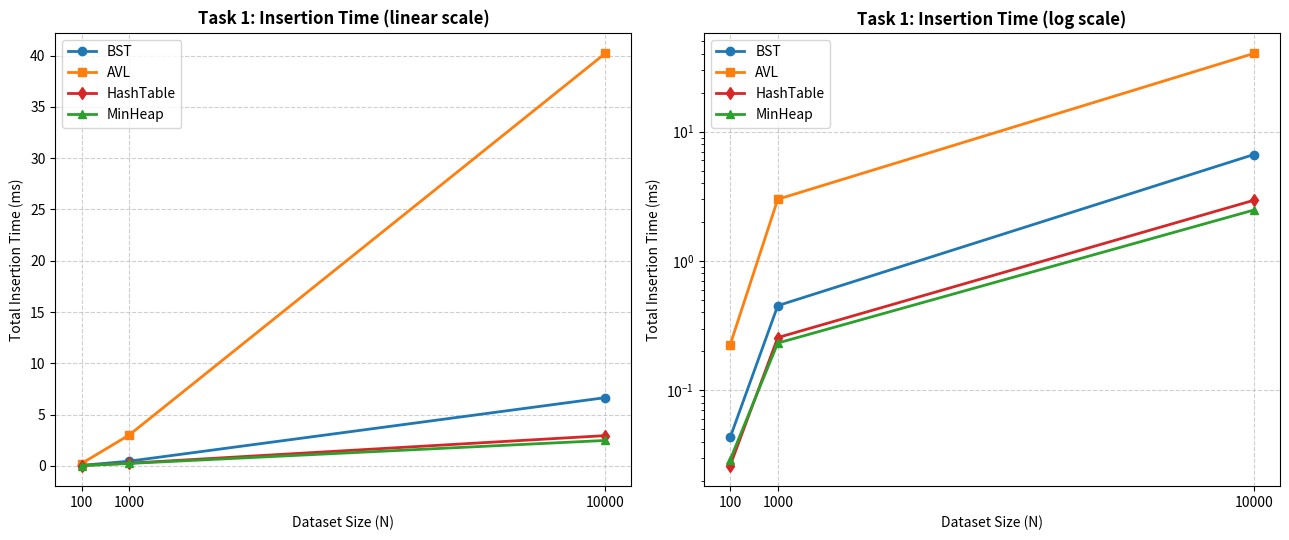
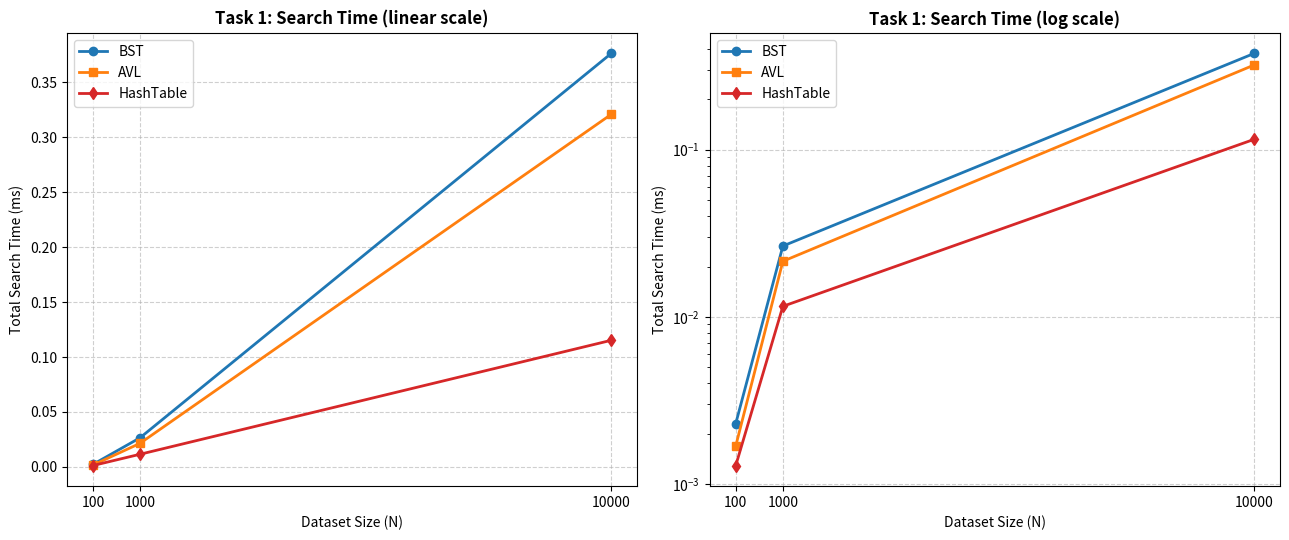
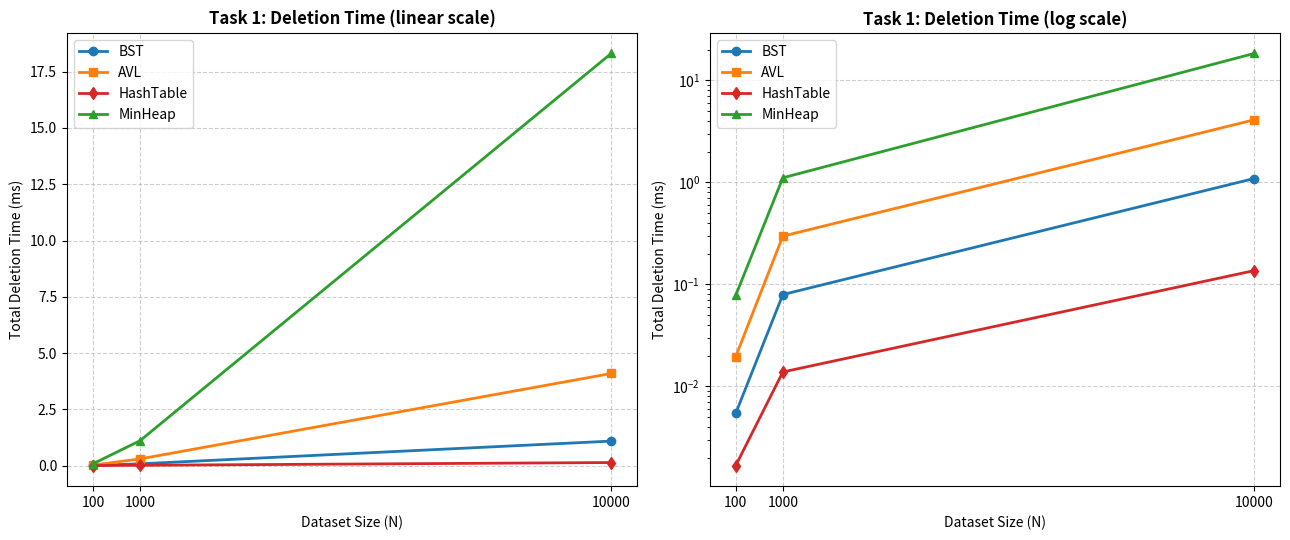

Source code (Python) for these figures, in order:
"""
ST5003CEM - Advanced Algorithms - Task 1: Advanced Data Structures
Corrected, single-file implementation: BST, AVL Tree, Min-Heap, Hash Table.

Fixes applied vs. the earlier version:
  1. City is keyed on a numeric city_id (not name) -> correct ordering.
  2. BST insert/search/delete are iterative -> no RecursionError on
     worst-case (sorted) input, and faster than recursion.
  3. AVL insert/delete verified against the numeric key; rotations
     compare city_id, not city.name.
  4. Insert, Search AND Delete are all benchmarked (previous version
     only benchmarked insertion).
  5. Empirical testing at n = 100, 1,000, 10,000 as required by the brief,
     with per-operation timings and comparison graphs.
"""

import sys
import time
import random
import statistics
import matplotlib
matplotlib.use("Agg")
import matplotlib.pyplot as plt

sys.setrecursionlimit(20000)  # safety net for AVL's recursive delete only

SIZES = [100, 1000, 10000]
REPEATS = 5


# =====================================================================
# 0. City Record
# =====================================================================
class City:
    def __init__(self, city_id: int, name: str, lat: float, lon: float,
                 population: int, distance: float):
        self.city_id = city_id
        self.name = name
        self.lat = lat
        self.lon = lon
        self.population = population
        self.distance = distance

    def __repr__(self):
        return f"{self.name}(id={self.city_id}, dist={self.distance:.2f})"


# =====================================================================
# 1. Binary Search Tree (BST) - keyed on city_id, iterative
# =====================================================================
class BSTNode:
    __slots__ = ("key", "city", "left", "right")

    def __init__(self, city: City):
        self.key = city.city_id
        self.city = city
        self.left = None
        self.right = None


class BST:
    def __init__(self):
        self.root = None
        self._size = 0

    def __len__(self):
        return self._size

    def insert(self, city: City):
        if self.root is None:
            self.root = BSTNode(city)
            self._size += 1
            return
        node = self.root
        while True:
            if city.city_id < node.key:
                if node.left is None:
                    node.left = BSTNode(city)
                    self._size += 1
                    return
                node = node.left
            elif city.city_id > node.key:
                if node.right is None:
                    node.right = BSTNode(city)
                    self._size += 1
                    return
                node = node.right
            else:
                node.city = city
                return

    def search(self, city_id: int):
        node = self.root
        while node is not None:
            if city_id == node.key:
                return node.city
            node = node.left if city_id < node.key else node.right
        return None

    def delete(self, city_id: int) -> bool:
        self.root, deleted = self._delete(self.root, city_id)
        if deleted:
            self._size -= 1
        return deleted

    def _delete(self, node, city_id):
        if node is None:
            return node, False
        if city_id < node.key:
            node.left, deleted = self._delete(node.left, city_id)
        elif city_id > node.key:
            node.right, deleted = self._delete(node.right, city_id)
        else:
            deleted = True
            if node.left is None:
                return node.right, deleted
            if node.right is None:
                return node.left, deleted
            successor = node.right
            while successor.left is not None:
                successor = successor.left
            node.key, node.city = successor.key, successor.city
            node.right, _ = self._delete(node.right, successor.key)
        return node, deleted

    def height(self) -> int:
        if self.root is None:
            return -1
        h, frontier = -1, [self.root]
        while frontier:
            h += 1
            nxt = []
            for n in frontier:
                if n.left:
                    nxt.append(n.left)
                if n.right:
                    nxt.append(n.right)
            frontier = nxt
        return h


# =====================================================================
# 2. AVL Tree (Self-Balancing) - keyed on city_id
# =====================================================================
class AVLNode:
    __slots__ = ("key", "city", "left", "right", "height")

    def __init__(self, city: City):
        self.key = city.city_id
        self.city = city
        self.left = None
        self.right = None
        self.height = 1


def _h(n):
    return n.height if n else 0


def _update_height(n):
    n.height = 1 + max(_h(n.left), _h(n.right))


def _balance(n):
    return _h(n.left) - _h(n.right)


def _rotate_right(y):
    x = y.left
    t2 = x.right
    x.right = y
    y.left = t2
    _update_height(y)
    _update_height(x)
    return x


def _rotate_left(x):
    y = x.right
    t2 = y.left
    y.left = x
    x.right = t2
    _update_height(x)
    _update_height(y)
    return y


def _rebalance(node):
    _update_height(node)
    bf = _balance(node)
    if bf > 1:
        if _balance(node.left) < 0:
            node.left = _rotate_left(node.left)
        return _rotate_right(node)
    if bf < -1:
        if _balance(node.right) > 0:
            node.right = _rotate_right(node.right)
        return _rotate_left(node)
    return node


class AVLTree:
    def __init__(self):
        self.root = None
        self._size = 0

    def __len__(self):
        return self._size

    def insert(self, city: City):
        self.root = self._insert(self.root, city)

    def _insert(self, node, city):
        if node is None:
            self._size += 1
            return AVLNode(city)
        if city.city_id < node.key:
            node.left = self._insert(node.left, city)
        elif city.city_id > node.key:
            node.right = self._insert(node.right, city)
        else:
            node.city = city
            return node
        return _rebalance(node)

    def search(self, city_id: int):
        node = self.root
        while node is not None:
            if city_id == node.key:
                return node.city
            node = node.left if city_id < node.key else node.right
        return None

    def delete(self, city_id: int) -> bool:
        self.root, deleted = self._delete(self.root, city_id)
        if deleted:
            self._size -= 1
        return deleted

    def _delete(self, node, city_id):
        if node is None:
            return node, False
        if city_id < node.key:
            node.left, deleted = self._delete(node.left, city_id)
        elif city_id > node.key:
            node.right, deleted = self._delete(node.right, city_id)
        else:
            deleted = True
            if node.left is None:
                return node.right, deleted
            if node.right is None:
                return node.left, deleted
            successor = node.right
            while successor.left is not None:
                successor = successor.left
            node.key, node.city = successor.key, successor.city
            node.right, _ = self._delete(node.right, successor.key)
        if node is None:
            return node, deleted
        return _rebalance(node), deleted

    def height(self) -> int:
        return _h(self.root) - 1 if self.root else -1


# =====================================================================
# 3. Min-Heap (Array-Based Priority Queue)
# =====================================================================
class MinHeap:
    def __init__(self):
        self.heap = []

    def __len__(self):
        return len(self.heap)

    def is_empty(self):
        return not self.heap

    def push(self, city: City):
        self.heap.append(city)
        self._heapify_up(len(self.heap) - 1)

    def pop(self):
        if not self.heap:
            return None
        if len(self.heap) == 1:
            return self.heap.pop()
        root = self.heap[0]
        self.heap[0] = self.heap.pop()
        self._heapify_down(0)
        return root

    def _heapify_up(self, index):
        parent = (index - 1) // 2
        while index > 0 and self.heap[index].distance < self.heap[parent].distance:
            self.heap[index], self.heap[parent] = self.heap[parent], self.heap[index]
            index = parent
            parent = (index - 1) // 2

    def _heapify_down(self, index):
        size = len(self.heap)
        while True:
            left, right = 2 * index + 1, 2 * index + 2
            smallest = index
            if left < size and self.heap[left].distance < self.heap[smallest].distance:
                smallest = left
            if right < size and self.heap[right].distance < self.heap[smallest].distance:
                smallest = right
            if smallest == index:
                break
            self.heap[index], self.heap[smallest] = self.heap[smallest], self.heap[index]
            index = smallest


# =====================================================================
# 4. Hash Table (Separate Chaining) - keyed on city_id
# =====================================================================
class HashTable:
    def __init__(self, capacity: int = 16):
        self.capacity = capacity
        self.table = [[] for _ in range(capacity)]
        self._size = 0
        self._max_load = 0.75

    def __len__(self):
        return self._size

    def _hash(self, key: int) -> int:
        return hash(key) % self.capacity

    def _resize(self):
        old = self.table
        self.capacity *= 2
        self.table = [[] for _ in range(self.capacity)]
        for bucket in old:
            for key, city in bucket:
                self.table[self._hash(key)].append((key, city))

    def insert(self, city: City):
        idx = self._hash(city.city_id)
        bucket = self.table[idx]
        for i, (key, _) in enumerate(bucket):
            if key == city.city_id:
                bucket[i] = (city.city_id, city)
                return
        bucket.append((city.city_id, city))
        self._size += 1
        if self._size / self.capacity > self._max_load:
            self._resize()

    def search(self, city_id: int):
        for key, city in self.table[self._hash(city_id)]:
            if key == city_id:
                return city
        return None

    def delete(self, city_id: int) -> bool:
        idx = self._hash(city_id)
        bucket = self.table[idx]
        for i, (key, _) in enumerate(bucket):
            if key == city_id:
                bucket.pop(i)
                self._size -= 1
                return True
        return False


# =====================================================================
# 5. Benchmarking (Insert, Search AND Delete) + Plotting
# =====================================================================
def make_cities(n, seed):
    rnd = random.Random(seed)
    ids = list(range(n))
    rnd.shuffle(ids)
    return [
        City(i, f"City_{i}", rnd.uniform(-90, 90), rnd.uniform(-180, 180),
             rnd.randint(1000, 5_000_000), rnd.uniform(1.0, 5000.0))
        for i in ids
    ]


def median_time(fn, repeats=REPEATS):
    samples = []
    for _ in range(repeats):
        t0 = time.perf_counter()
        fn()
        samples.append(time.perf_counter() - t0)
    return statistics.median(samples)


def run_benchmarks_and_plot():
    results = {name: {"insert": [], "search": [], "delete": []}
               for name in ("BST", "AVL", "HashTable", "MinHeap")}

    print("=" * 70)
    print("RUNNING EMPIRICAL PERFORMANCE TESTS (insert / search / delete)")
    print("=" * 70)

    for n in SIZES:
        cities = make_cities(n, seed=n)
        ids = [c.city_id for c in cities]
        rnd = random.Random(n)
        sample = rnd.sample(ids, max(1, n // 10))

        # ---- BST ----
        bst = BST()
        t0 = time.perf_counter()
        for c in cities:
            bst.insert(c)
        results["BST"]["insert"].append((time.perf_counter() - t0) * 1000)
        results["BST"]["search"].append(median_time(lambda: [bst.search(i) for i in sample]) * 1000)
        results["BST"]["delete"].append(median_time(lambda: [bst.delete(i) for i in sample]) * 1000)

        # ---- AVL ----
        avl = AVLTree()
        t0 = time.perf_counter()
        for c in cities:
            avl.insert(c)
        results["AVL"]["insert"].append((time.perf_counter() - t0) * 1000)
        results["AVL"]["search"].append(median_time(lambda: [avl.search(i) for i in sample]) * 1000)
        results["AVL"]["delete"].append(median_time(lambda: [avl.delete(i) for i in sample]) * 1000)

        # ---- Hash Table ----
        ht = HashTable(capacity=max(16, n * 2))
        t0 = time.perf_counter()
        for c in cities:
            ht.insert(c)
        results["HashTable"]["insert"].append((time.perf_counter() - t0) * 1000)
        results["HashTable"]["search"].append(median_time(lambda: [ht.search(i) for i in sample]) * 1000)
        results["HashTable"]["delete"].append(median_time(lambda: [ht.delete(i) for i in sample]) * 1000)

        # ---- Min-Heap (push / pop, its natural operations) ----
        heap = MinHeap()
        t0 = time.perf_counter()
        for c in cities:
            heap.push(c)
        results["MinHeap"]["insert"].append((time.perf_counter() - t0) * 1000)
        results["MinHeap"]["search"].append(float("nan"))
        t0 = time.perf_counter()
        while not heap.is_empty():
            heap.pop()
        results["MinHeap"]["delete"].append((time.perf_counter() - t0) * 1000)

        print(f"\u2713 Benchmarked N = {n}  "
              f"(BST height={bst.height()}, AVL height={avl.height()})")

    # ---- Print table ----
    print("\n" + "=" * 70)
    print("EMPIRICAL TIMING RESULTS (ms)")
    print("=" * 70)
    for idx, n in enumerate(SIZES):
        print(f"\n--- N = {n} ---")
        print(f"{'Structure':<12}{'Insert(ms)':<14}{'Search(ms)':<14}{'Delete(ms)':<14}")
        for name in results:
            ins = results[name]["insert"][idx]
            sea = results[name]["search"][idx]
            dele = results[name]["delete"][idx]
            sea_str = "n/a" if sea != sea else f"{sea:.5f}"  # NaN check
            print(f"{name:<12}{ins:<14.5f}{sea_str:<14}{dele:<14.5f}")

    # ---- Plot: insert / search / delete, each linear+log ----
    colors = {"BST": "#1f77b4", "AVL": "#ff7f0e", "MinHeap": "#2ca02c", "HashTable": "#d62728"}
    markers = {"BST": "o", "AVL": "s", "MinHeap": "^", "HashTable": "d"}

    for metric, title in [("insert", "Insertion"), ("search", "Search"), ("delete", "Deletion")]:
        fig, axes = plt.subplots(1, 2, figsize=(13, 5.5))
        for ax, yscale in zip(axes, ["linear", "log"]):
            for name in results:
                y = results[name][metric]
                if all(v != v for v in y):  # all NaN (e.g. MinHeap search)
                    continue
                ax.plot(SIZES, y, label=name, marker=markers[name], color=colors[name], linewidth=2)
            ax.set_title(f"Task 1: {title} Time ({yscale} scale)", fontsize=12, fontweight="bold")
            ax.set_xlabel("Dataset Size (N)")
            ax.set_ylabel(f"Total {title} Time (ms)")
            ax.set_xticks(SIZES)
            ax.set_yscale(yscale)
            ax.grid(True, linestyle="--", alpha=0.6)
            ax.legend()
        plt.tight_layout()
        fname = f"task1_{metric}_performance.png"
        plt.savefig(fname, dpi=200)
        plt.close()
        print(f"[SUCCESS] Saved {fname}")


if __name__ == "__main__":
    run_benchmarks_and_plot()
